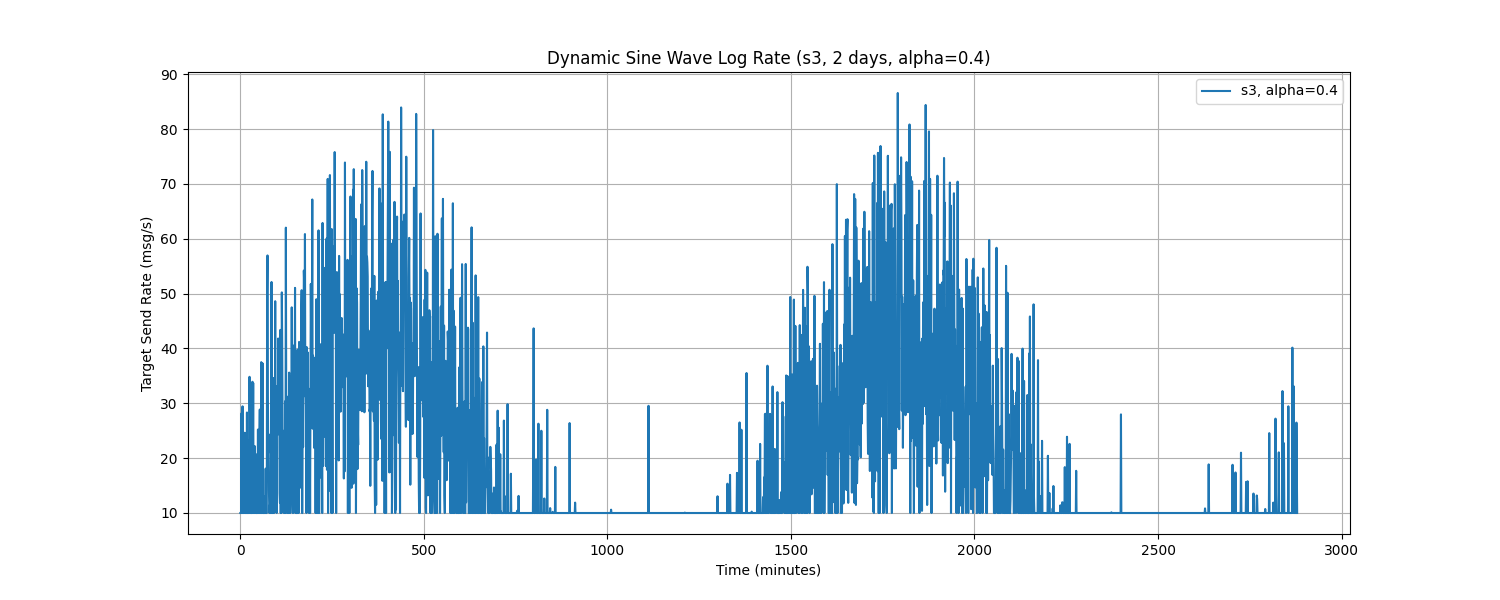

Source data for this figure (header and first rows):
Time, target_send_rate
0.0, 10.0
1.0, 10.0
2.0, 10.0
3.0, 28.16
4.0, 10.0
5.0, 10.0
6.0, 29.44
7.0, 10.72
8.0, 17.43
9.0, 10.0
10.0, 10.0
11.0, 23.35
12.0, 24.63
13.0, 10.0
14.0, 10.0
15.0, 14.07
16.0, 10.0
17.0, 10.0
18.0, 28.32
19.0, 10.0
20.0, 10.0
21.0, 10.0
22.0, 10.0
23.0, 23.16
24.0, 10.0
25.0, 34.83
26.0, 22.77
27.0, 17.61
28.0, 10.0
29.0, 10.0
30.0, 10.0
31.0, 10.0
32.0, 10.0
33.0, 33.93
34.0, 18.8
35.0, 33.7
36.0, 10.0
37.0, 13.52
38.0, 10.0
39.0, 22.21
40.0, 10.0
41.0, 12.6
42.0, 20.76
43.0, 10.0
44.0, 10.0
45.0, 10.0
46.0, 10.0
47.0, 12.87
48.0, 25.21
49.0, 10.0
50.0, 16.61
51.0, 10.0
52.0, 23.68
53.0, 28.86
54.0, 15.6
55.0, 19.73
56.0, 10.0
57.0, 37.5
58.0, 10.0
59.0, 10.0
... 2,820 more rows
